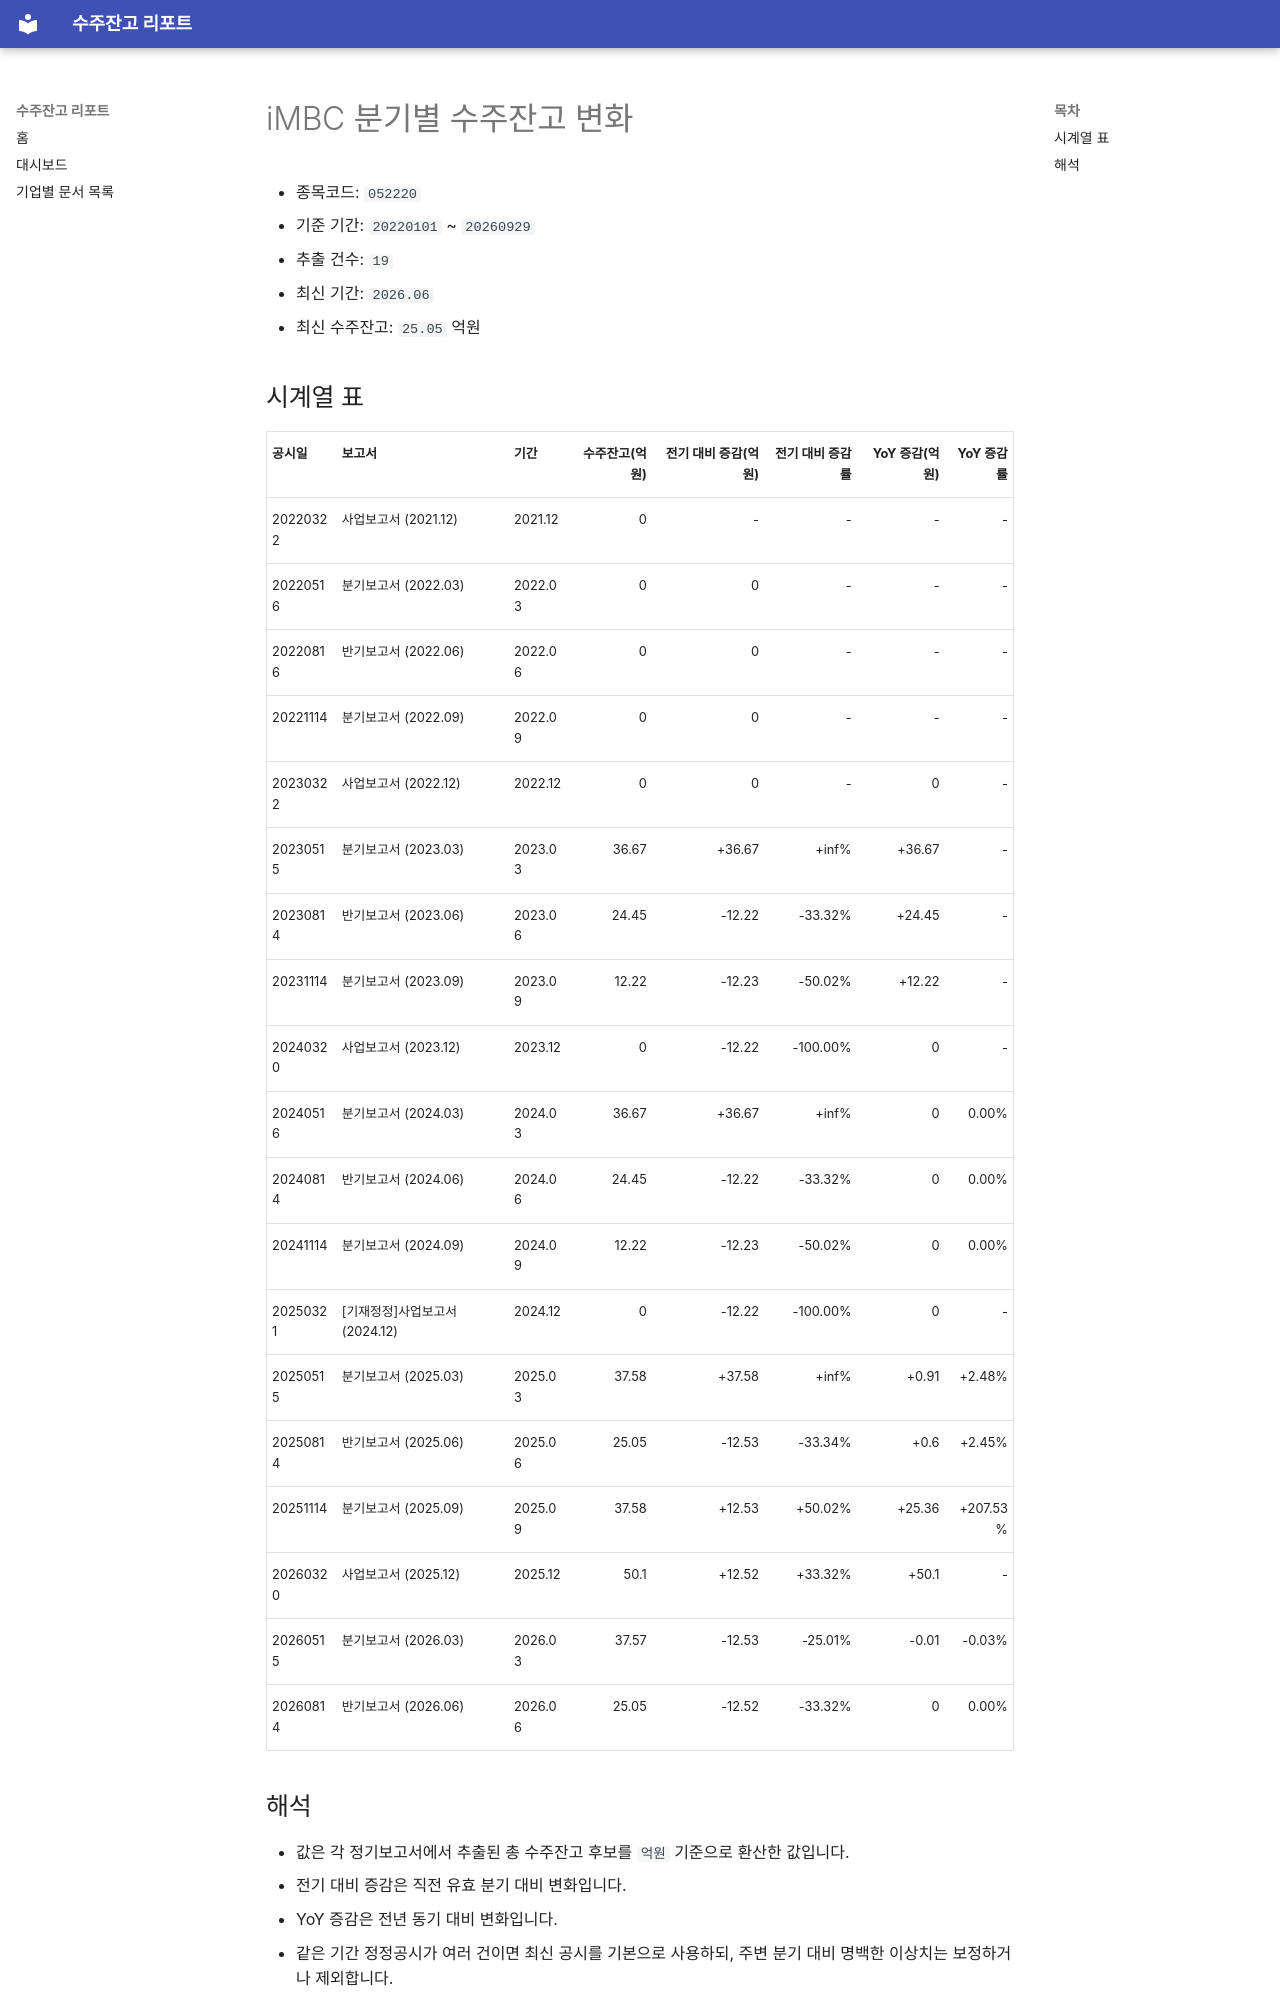

repository: agent-jaden/order-backlog-dashboard · page: companies/iMBC_수주잔고(052220)/index.html · generator: mkdocs

# iMBC 분기별 수주잔고 변화

- 종목코드: `052220`
- 기준 기간: `20220101` ~ `20260929`
- 추출 건수: `19`
- 최신 기간: `2026.06`
- 최신 수주잔고: `25.05` 억원

## 시계열 표

| 공시일 | 보고서 | 기간 | 수주잔고(억원) | 전기 대비 증감(억원) | 전기 대비 증감률 | YoY 증감(억원) | YoY 증감률 |
| --- | --- | --- | ---: | ---: | ---: | ---: | ---: |
| 20220322 | 사업보고서 (2021.12) | 2021.12 | 0 | - | - | - | - |
| 20220516 | 분기보고서 (2022.03) | 2022.03 | 0 | 0 | - | - | - |
| 20220816 | 반기보고서 (2022.06) | 2022.06 | 0 | 0 | - | - | - |
| 20221114 | 분기보고서 (2022.09) | 2022.09 | 0 | 0 | - | - | - |
| 20230322 | 사업보고서 (2022.12) | 2022.12 | 0 | 0 | - | 0 | - |
| 20230515 | 분기보고서 (2023.03) | 2023.03 | 36.67 | +36.67 | +inf% | +36.67 | - |
| 20230814 | 반기보고서 (2023.06) | 2023.06 | 24.45 | -12.22 | -33.32% | +24.45 | - |
| 20231114 | 분기보고서 (2023.09) | 2023.09 | 12.22 | -12.23 | -50.02% | +12.22 | - |
| 20240320 | 사업보고서 (2023.12) | 2023.12 | 0 | -12.22 | -100.00% | 0 | - |
| 20240516 | 분기보고서 (2024.03) | 2024.03 | 36.67 | +36.67 | +inf% | 0 | 0.00% |
| 20240814 | 반기보고서 (2024.06) | 2024.06 | 24.45 | -12.22 | -33.32% | 0 | 0.00% |
| 20241114 | 분기보고서 (2024.09) | 2024.09 | 12.22 | -12.23 | -50.02% | 0 | 0.00% |
| 20250321 | [기재정정]사업보고서 (2024.12) | 2024.12 | 0 | -12.22 | -100.00% | 0 | - |
| 20250515 | 분기보고서 (2025.03) | 2025.03 | 37.58 | +37.58 | +inf% | +0.91 | +2.48% |
| 20250814 | 반기보고서 (2025.06) | 2025.06 | 25.05 | -12.53 | -33.34% | +0.6 | +2.45% |
| 20251114 | 분기보고서 (2025.09) | 2025.09 | 37.58 | +12.53 | +50.02% | +25.36 | +207.53% |
| 20260320 | 사업보고서 (2025.12) | 2025.12 | 50.1 | +12.52 | +33.32% | +50.1 | - |
| 20260515 | 분기보고서 (2026.03) | 2026.03 | 37.57 | -12.53 | -25.01% | -0.01 | -0.03% |
| 20260814 | 반기보고서 (2026.06) | 2026.06 | 25.05 | -12.52 | -33.32% | 0 | 0.00% |
